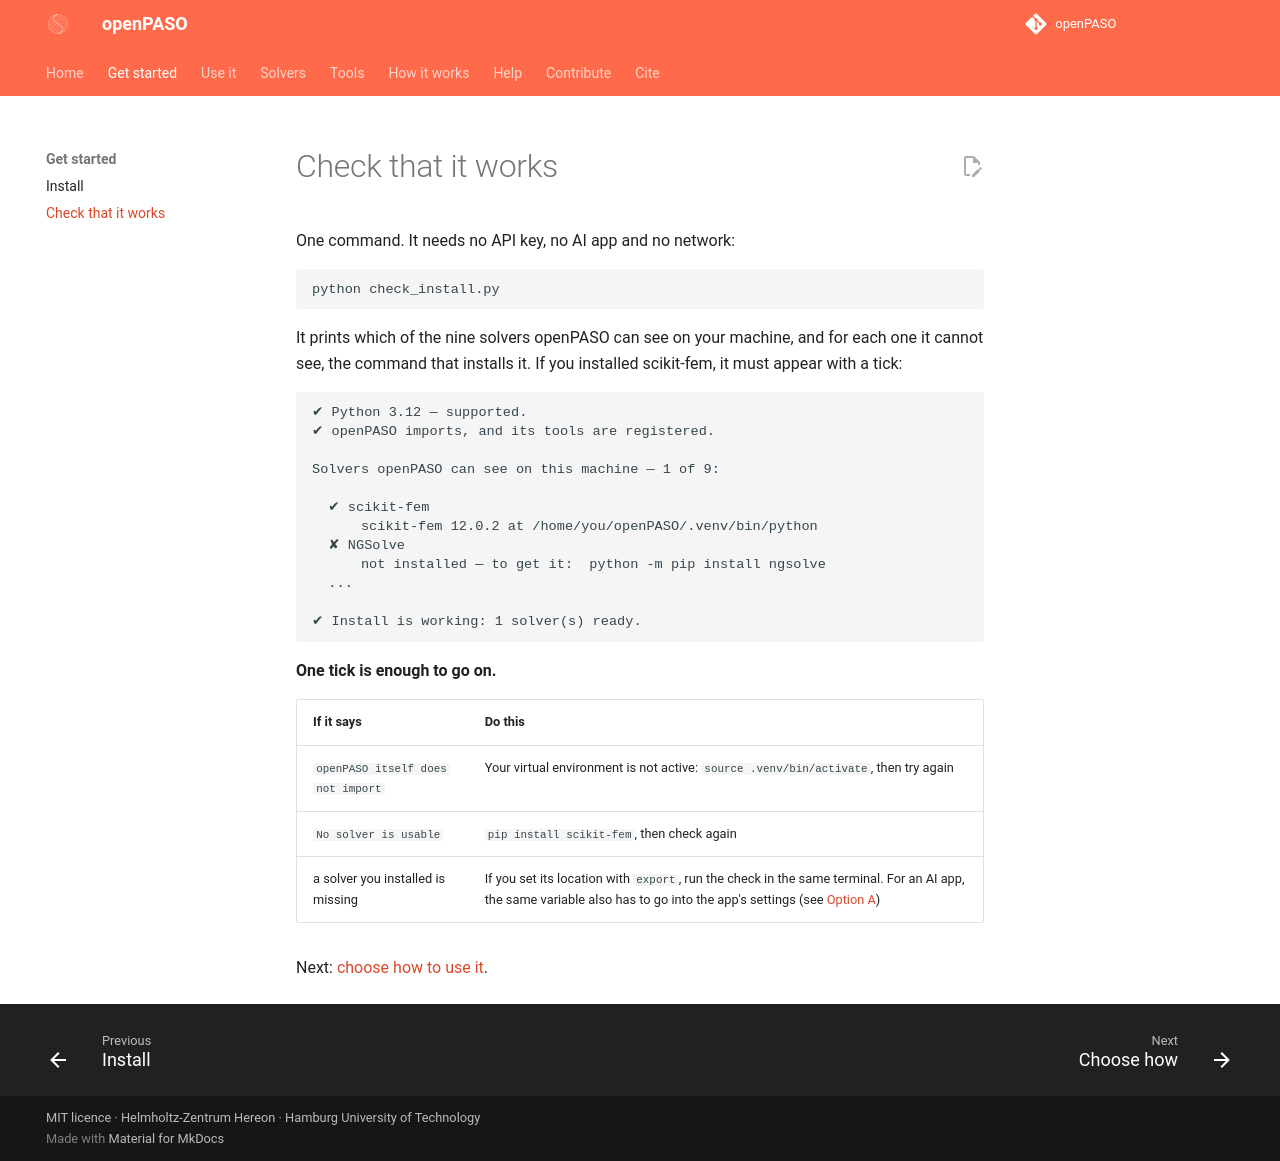

repository: Hereon-InstituteMS/openPASO · page: getting-started/check/index.html · generator: mkdocs

# Check that it works

One command. It needs no API key, no AI app and no network:

```bash
python check_install.py
```

It prints which of the nine solvers openPASO can see on your machine, and for each one it cannot
see, the command that installs it. If you installed scikit-fem, it must appear with a tick:

```
✔ Python 3.12 — supported.
✔ openPASO imports, and its tools are registered.

Solvers openPASO can see on this machine — 1 of 9:

  ✔ scikit-fem
      scikit-fem 12.0.2 at /home/you/openPASO/.venv/bin/python
  ✘ NGSolve
      not installed — to get it:  python -m pip install ngsolve
  ...

✔ Install is working: 1 solver(s) ready.
```

**One tick is enough to go on.**

| If it says | Do this |
|---|---|
| `openPASO itself does not import` | Your virtual environment is not active: `source .venv/bin/activate`, then try again |
| `No solver is usable` | `pip install scikit-fem`, then check again |
| a solver you installed is missing | If you set its location with `export`, run the check in the same terminal. For an AI app, the same variable also has to go into the app's settings (see [Option A](../use/ai-app.md)) |

Next: [choose how to use it](../use/index.md).
